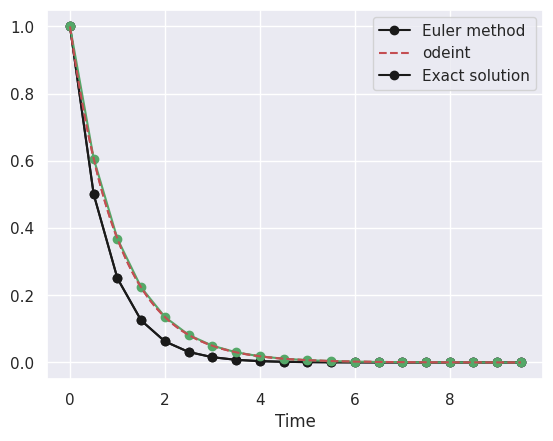
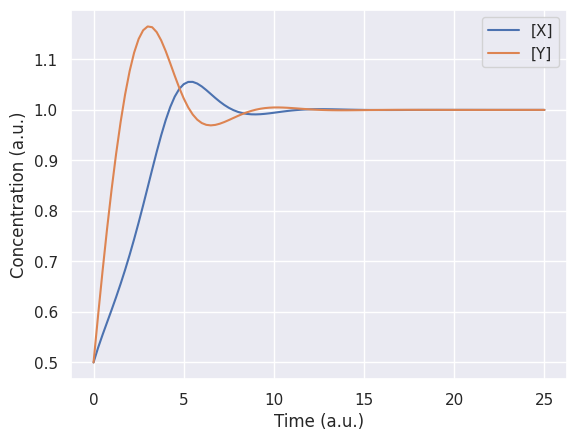
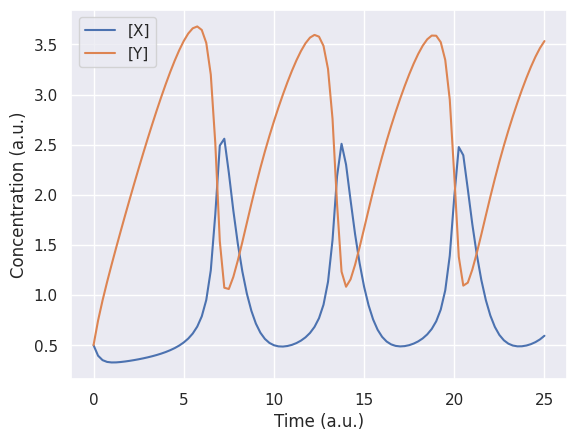
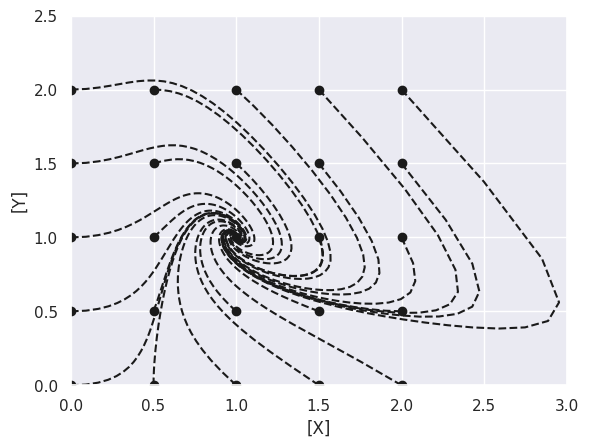

Reproduce these figures in Python, in order. (Note: this script raises an exception after producing the figures.)
import numpy as np

import matplotlib.pyplot as plt
%matplotlib inline

import seaborn as sns
sns.set()

def rhsFunction(y, t):
    '''
    The right hand side of our ODE.
    '''
    dydt = -y
    return dydt

def realSolution(y0, t):
    '''
    The real (analytical) solution to the ODE
    '''
    return y0*np.exp(-t)

def eulerSolve(t0, t1, h, y0, func):
    '''
    Solve a simple equation using the Euler method
        t0: initial time
        t1: final time
        h: integration timestep
        y0: initial function value
        func: the function to integrate
    '''
    # Generate all timesteps
    T = np.arange(t0, t1, h)
    
    # Pre-allocate space for output
    Y = np.empty(T.shape)

    # Set the initial value
    Y[0] = y0

    # Iterate over timesteps
    for i in range(len(T) - 1):
        # The value at the next timestep is equal to
        # the current value, plus the rate of change multiplied by the timestep.
        Y[i + 1] = Y[i] + h*func(Y[i], T[i])
    
    return T,Y

t0 = 0
t1 = 10
h = 0.5

y0 = 1.0

T, Y = eulerSolve(t0, t1, h, y0, rhsFunction)
tFine = np.linspace(T[0], T[-1], 1000)

plt.plot(T, Y, 'k-o')
plt.plot(tFine, realSolution(y0, tFine), 'r--')
plt.xlabel('Time')
plt.legend(['Euler method', 'Exact solution'])

from scipy.integrate import odeint

# Solve with Euler
t0 = 0
t1 = 10
h = 0.5

y0 = 1.0

T, Y = eulerSolve(t0, t1, h, y0, rhsFunction)

# Solve with odeint
sol = odeint(rhsFunction, y0, T)

tFine = np.linspace(T[0], T[-1], 1000)

plt.plot(T, Y, 'k-o')
plt.plot(T, sol, 'g-o')
plt.plot(tFine, realSolution(y0, tFine), 'r--')
plt.xlabel('Time')
plt.legend(['Euler method', 'odeint', 'Exact solution'])

def bruss_odeint(y, t, a, b):
    '''
    RHS equations for the brusselator system.
    Arguments:
        y: the current state of the system
        t: time
        a, b: free parameters governing the dynamics
    Returns:
        dydt: the computed derivative at (y, t)
    '''
    # Unpack both species
    X, Y = y
    # Derivatives
    dydt = [
        a + Y*(X**2) - (b + 1)*X, # d[X]/dt
        b*X - Y*(X**2),           # d[Y]/dt
    ]
    return dydt

a = 1.0
b = 1.0

# Initial conditions
y0 = [0.5, 0.5]
# Time from 0 to 25
t = np.linspace(0, 25, 101)

sol, info = odeint(bruss_odeint, y0, t, args = (a, b), full_output = True)

print('The number of time points is', len(t))
print('The solution matrix contains', sol.shape, 'entries')

plt.figure()
plt.plot(t, sol[:, 0])
plt.plot(t, sol[:, 1])
plt.xlabel('Time (a.u.)')
plt.ylabel('Concentration (a.u.)')
plt.legend(['[X]', '[Y]'])

print("Let's see what 'info' contains...:\n")
print(info)

# Same variable as before
b = 2.5
# Again the solution method is the same; we are just passing in a new value of b
sol, info = odeint(bruss_odeint, y0, t, args = (a, b), full_output = True)
# Make the plot
plt.figure()
plt.plot(t, sol[:, 0])
plt.plot(t, sol[:, 1])
plt.xlabel('Time (a.u.)')
plt.ylabel('Concentration (a.u.)')
plt.legend(['[X]', '[Y]'])

# Steady-state behaviour, for a longer time
b = 1.0
t = np.linspace(0, 50, 501)

# Construct a grid of initial points in the phase plane
X, Y = np.meshgrid(np.linspace(0, 2, 5), np.linspace(0, 2, 5))

plt.figure()

for y0 in zip(X.ravel(), Y.ravel()):
    sol, info = odeint(bruss_odeint, y0, t, args = (a, b), full_output = True)
    # Phase plane: we plt X vs Y, rather than a timeseries
    plt.plot(sol[:, 0], sol[:, 1], 'k--')
    # The initial point of the trajectory is a circle
    plt.plot(sol[0, 0], sol[0, 1], 'ko')
    
plt.xlim([0, 3])
plt.ylim([0, 2.5])

plt.xlabel('[X]')
plt.ylabel('[Y]')

from scipy.integrate import ode

def bruss_ode(t, y, a, b):
    '''
    The brusselator system, defined for scipy.integrate.ode
    '''
    # Unpack both species
    X, Y = y
    # Derivatives
    dydt = [
        a + Y*(X**2) - (b + 1)*X, # d[X]/dt
        b*X - Y*(X**2),           # d[Y]/dt
    ]
    return dydt

def makePlot(traj):
    '''
    A helper function to plot trajectories
    '''
    t = traj[:, 0]
    y = traj[:, 1:]
    plt.figure()
    plt.plot(t, y[:, 0])
    plt.plot(t, y[:, 1])
    plt.xlabel('Time (a.u.)')
    plt.ylabel('Concentration (a.u.)')
    plt.legend(['[X]', '[Y]'])

# Define parameters as before
a = 1.0
b = 2.5

# Define initial conditions
y0 = [0.5, 0.5]
t0 = 0

# Final time
t1 = 25

# Define the ODE solver object
solver = ode(bruss_ode).set_integrator('dopri5', nsteps = 10000)

# System/solver parameters are set as properties on the object
solver.set_initial_value(y0, t0).set_f_params(a, b)

# Dopri5 allows for a `solout` function to be attached.
# This function is run at the end of every complete timestep.
# We use it here just to append solutions to the full trajectory.
traj = []
def solout(t, y):
    traj.append([t, *y])

solver.set_solout(solout)

# Integrate until the full time
# (Also possible to take smaller sub-steps in a loop, as in the next section)
solver.integrate(t1)

# Form an array for easier manipulation
traj = np.asarray(traj)
makePlot(traj)

# Define parameters as before
a = 1.0
b = 10

# Define initial conditions
y0 = [0.5, 0.5]
t0 = 0

# Final time
t1 = 100

# Define the ODE solver object
solver = ode(bruss_ode).set_integrator('vode', method = 'bdf')

# System/solver parameters are set as properties on the object
solver.set_initial_value(y0, t0).set_f_params(a, b)

# We can't define a `solout` function, but we can automatically use
# the internal automatic step of the solver
traj = []
while solver.successful() and solver.t < t1:
    s = solver.integrate(t1, step = True)
    traj.append([solver.t, *s])

# Integrate until the full time
# (Also possible to take smaller sub-steps in a loop, as in the next section)
solver.integrate(t1)

traj = np.asarray(traj)
makePlot(traj)

def bruss_jac(t, y, a, b):
    '''
    Jacobian function of the Brusselator.
    '''
    j = np.empty((2, 2))
    j[0, 0] = 2*y[0]*y[1] - (b + 1)
    j[0, 1] = y[0]**2
    j[1, 0] = b - 2*y[0]*y[1]
    j[1, 1] = - y[0]**2
    return j

# Previous trajectory
oldTrajectory = traj.copy()

# Define parameters as before
a = 1.0
b = 10.0

# Define initial conditions
y0 = [0.5, 0.5]
t0 = 0

# Final time
t1 = 100

# Define the ODE solver object
solver = ode(bruss_ode, jac = bruss_jac).set_integrator('vode', method = 'bdf')

# System/solver parameters are set as properties on the object
solver.set_initial_value(y0, t0).set_f_params(a, b).set_jac_params(a, b)

# We can't define a `solout` function, but we can automatically use
# the internal automatic step of the solver
traj = []
while solver.successful() and solver.t < t1:
    s = solver.integrate(t1, step = True)
    traj.append([solver.t, *s])

# Integrate until the full time
# (Also possible to take smaller sub-steps in a loop, as in the next section)
solver.integrate(t1)

traj = np.asarray(traj)
makePlot(traj)

print('Original trajectory had dimensions', oldTrajectory.shape)
print('New trajectory (w/ Jacobian) has dimensions', traj.shape)

# Sampling density of original trajectory
plt.figure(figsize=(12, 4))
plt.hist(oldTrajectory[:, 0], bins = 50)
plt.xlabel('Time')
plt.ylabel('Sampling density')
plt.title('Sampling: no Jacobian')
plt.ylim([0, 1200])

# Sampling density of original trajectory
plt.figure(figsize=(12, 4))
plt.hist(traj[:, 0], bins = 50)
plt.xlabel('Time')
plt.ylabel('Sampling density')
plt.title('Sampling: WITH Jacobian')
plt.ylim([0, 1200])

# Sampling density of new trajectory, as timeseries
plt.figure(figsize=(12, 4))
plt.plot(traj[:, 0], traj[:, 1], '.')
plt.xlabel('Time')
plt.ylabel('[X]')

from scipy.optimize import curve_fit

def sinus(x, A, t, omega):
    '''
    Sine wave, over x
        A: the amplitude
        omega: the frequency
        t: the horizontal translation of the curve
    '''
    return A*np.sin(omega*(t + x))

# The range of x over which we will observe the function
x = np.linspace(0, 2*np.pi, 100)

# The 'true' data, underlying an experimental observation
yTrue = sinus(x, 1.0, 0, 2.0)

# 'Measured' experimental data (what we observed); noisy
yMeasured = yTrue + 0.1*np.random.randn(*yTrue.shape)

plt.plot(x, yTrue, 'g')
plt.plot(x, yMeasured, '*k')
plt.legend(['True data', 'Measured data'])

def fixedSinus(x, p):
    '''
    Sinusoidal curve with all parameters fixed apart from frequency.
        p: frequency
    '''
    A = 1.0
    t = 0.0
    return sinus(x, A, t, p)

# Curve fit function: fits fixedSinus to measured data over x
popt, pcov = curve_fit(fixedSinus, x, yMeasured)

# Success?
print('*** Fitted value of wavelength was: ', popt, '\n')

plt.plot(x, yMeasured, '*g')
plt.plot(x, fixedSinus(x, popt), '--k')
plt.legend(['Experimental data', 'Fitted model'])

# Curve fit function: fits fixedSinus to measured data over x
# Now we add the keyword argument p0, which specifies an initial guess
popt, pcov = curve_fit(fixedSinus, x, yMeasured, p0 = 1.5)

# Success?
print('*** Fitted value of wavelength was: ', popt, '\n')

plt.plot(x, yMeasured, '*g')
plt.plot(x, fixedSinus(x, popt), '--k')
plt.legend(['Experimental data', 'Fitted model'])

def objectiveFunction(par):
    '''
    Compute the sum of squares difference between the measured data and model output.
    '''
    # The current model prediction, based on the current parameters' values
    yModel = sinus(x, *par)
    # Sum-of-squares difference between the model and 'measured' data
    return np.sum(np.power(yMeasured - yModel, 2.0))

from scipy.optimize import minimize

# We attempt to minimize our objective
# This function now contains the full (3 parameter) sin function,
# and so we need to provide 3 starting points; we choose [0.5, 0.5, 0.5]
opt = minimize(objectiveFunction, [0.5]*3)
print('Optimal parameters: ')
print('Amplitude: ', opt.x[0])
print('Offset: ', opt.x[1])
print('Frequency: ', opt.x[2])

plt.plot(x, yMeasured, '*g')
plt.plot(x, sinus(x, *opt.x), '--k')
plt.legend(['Experimental data', 'Fitted model'])

# Here we specify that the parameters must all be positive
bopt = minimize(objectiveFunction, np.random.rand(3), bounds = [(0, None)]*3)
print('Optimal parameters: ')
print('Amplitude: ', bopt.x[0])
print('Offset: ', bopt.x[1])
print('Frequency: ', bopt.x[2])

plt.plot(x, yMeasured, '*g')
plt.plot(x, sinus(x, *bopt.x), '--k')
plt.legend(['Experimental data', 'Fitted model'])